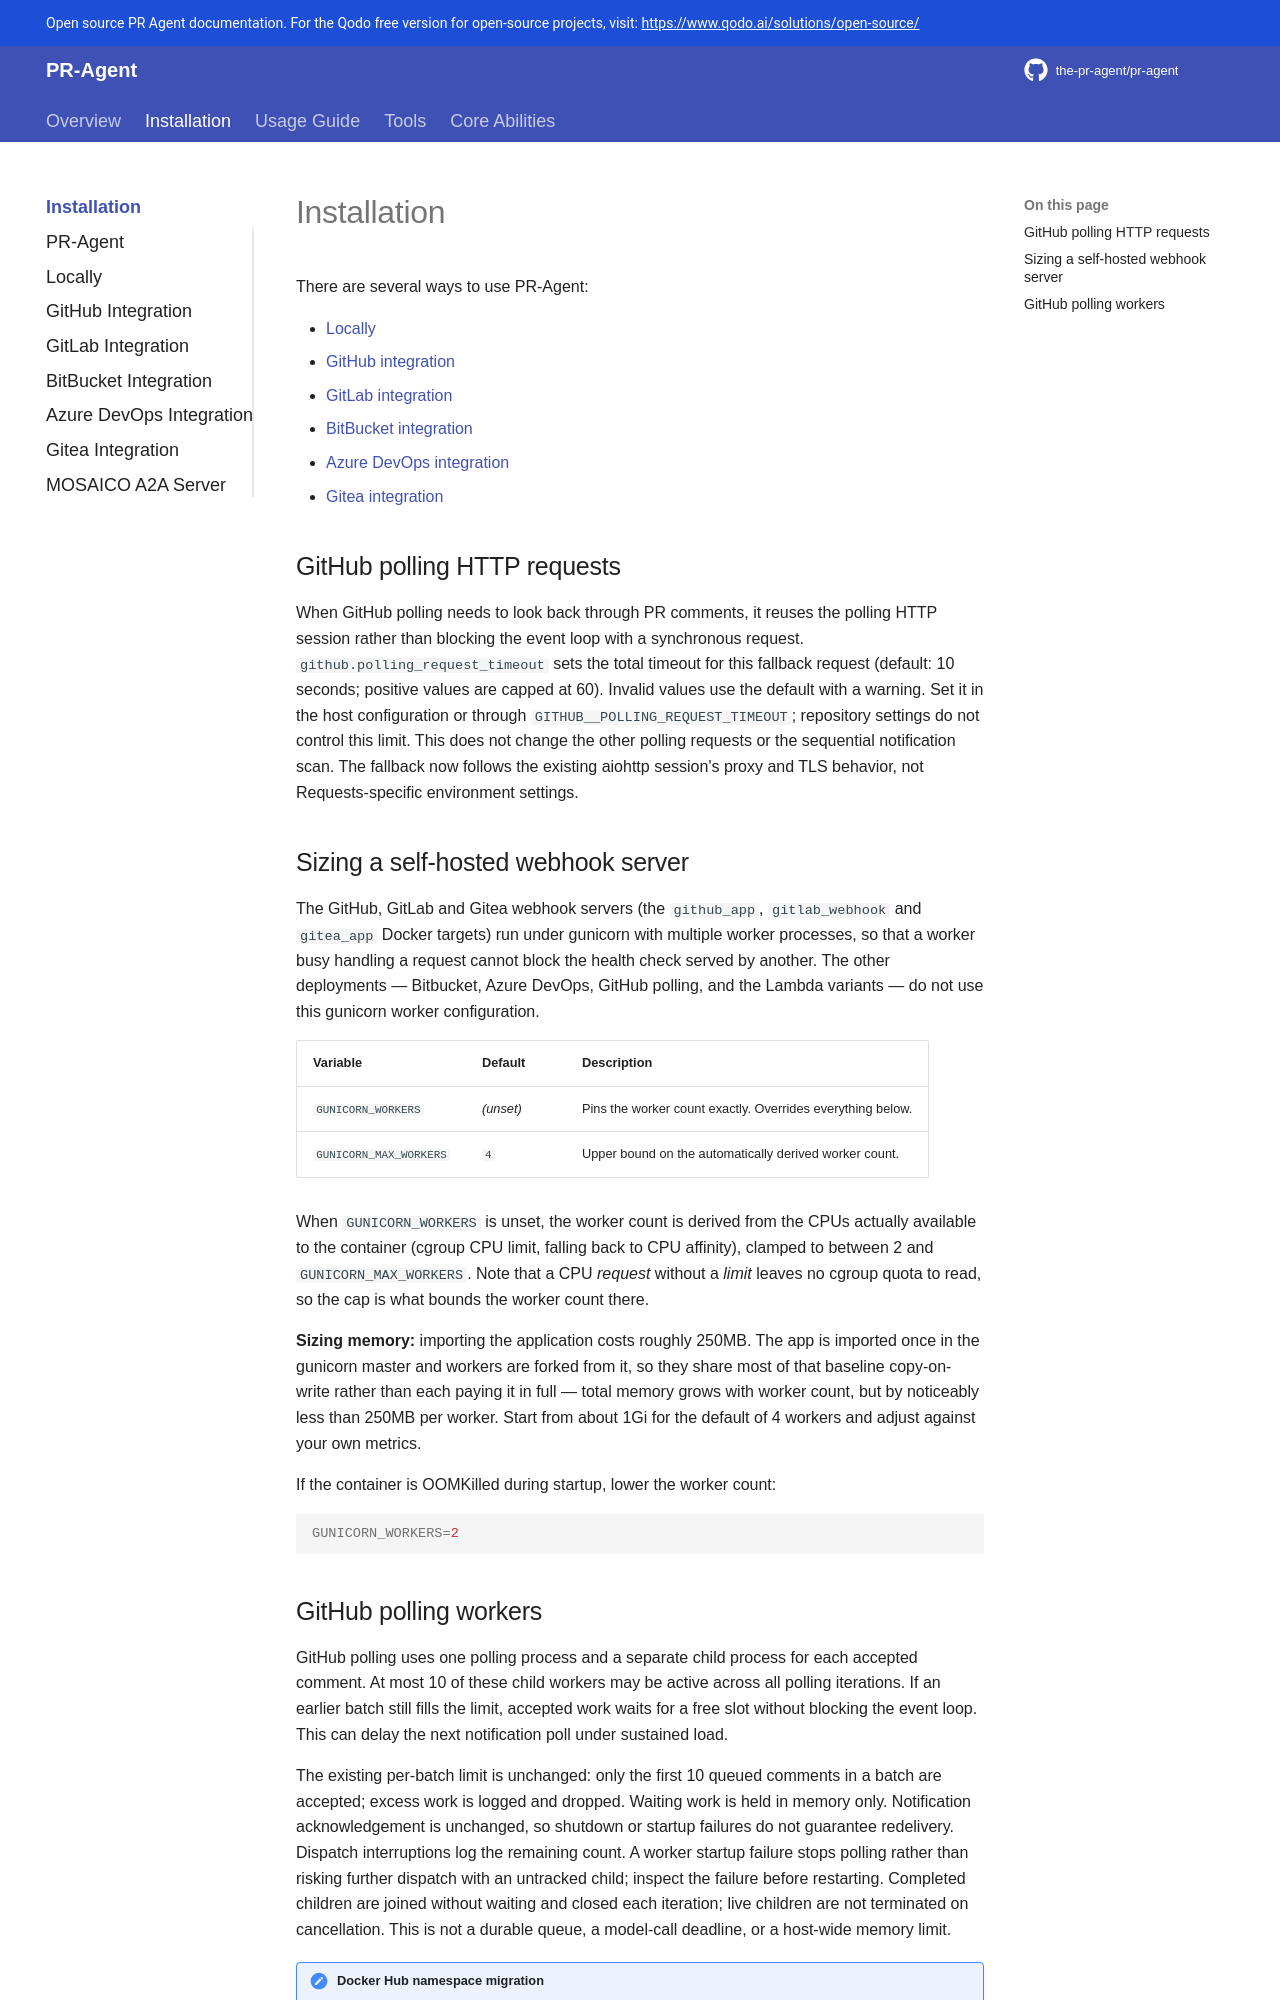

repository: Kagame11/CODEREVIEWER.AI · page: installation/index.html · generator: mkdocs

# Installation

There are several ways to use PR-Agent:

- [Locally](./locally.md)
- [GitHub integration](./github.md)
- [GitLab integration](./gitlab.md)
- [BitBucket integration](./bitbucket.md)
- [Azure DevOps integration](./azure.md)
- [Gitea integration](./gitea.md)

## GitHub polling HTTP requests

When GitHub polling needs to look back through PR comments, it reuses the polling
HTTP session rather than blocking the event loop with a synchronous request.
`github.polling_request_timeout` sets the total timeout for this fallback request
(default: 10 seconds; positive values are capped at 60). Invalid values use the
default with a warning. Set it in the host configuration or through
`GITHUB__POLLING_REQUEST_TIMEOUT`; repository settings do not control this limit.
This does not change the other polling requests or the sequential notification
scan. The fallback now follows the existing aiohttp session's proxy and TLS
behavior, not Requests-specific environment settings.

## Sizing a self-hosted webhook server

The GitHub, GitLab and Gitea webhook servers (the `github_app`, `gitlab_webhook` and `gitea_app` Docker targets) run under gunicorn with multiple worker processes, so that a worker busy handling a request cannot block the health check served by another. The other deployments — Bitbucket, Azure DevOps, GitHub polling, and the Lambda variants — do not use this gunicorn worker configuration.

| Variable | Default | Description |
|----------|---------|-------------|
| `GUNICORN_WORKERS` | *(unset)* | Pins the worker count exactly. Overrides everything below. |
| `GUNICORN_MAX_WORKERS` | `4` | Upper bound on the automatically derived worker count. |

When `GUNICORN_WORKERS` is unset, the worker count is derived from the CPUs actually available to the container (cgroup CPU limit, falling back to CPU affinity), clamped to between 2 and `GUNICORN_MAX_WORKERS`. Note that a CPU *request* without a *limit* leaves no cgroup quota to read, so the cap is what bounds the worker count there.

**Sizing memory:** importing the application costs roughly 250MB. The app is imported once in the gunicorn master and workers are forked from it, so they share most of that baseline copy-on-write rather than each paying it in full — total memory grows with worker count, but by noticeably less than 250MB per worker. Start from about 1Gi for the default of 4 workers and adjust against your own metrics.

If the container is OOMKilled during startup, lower the worker count:

```bash
GUNICORN_WORKERS=2
```
